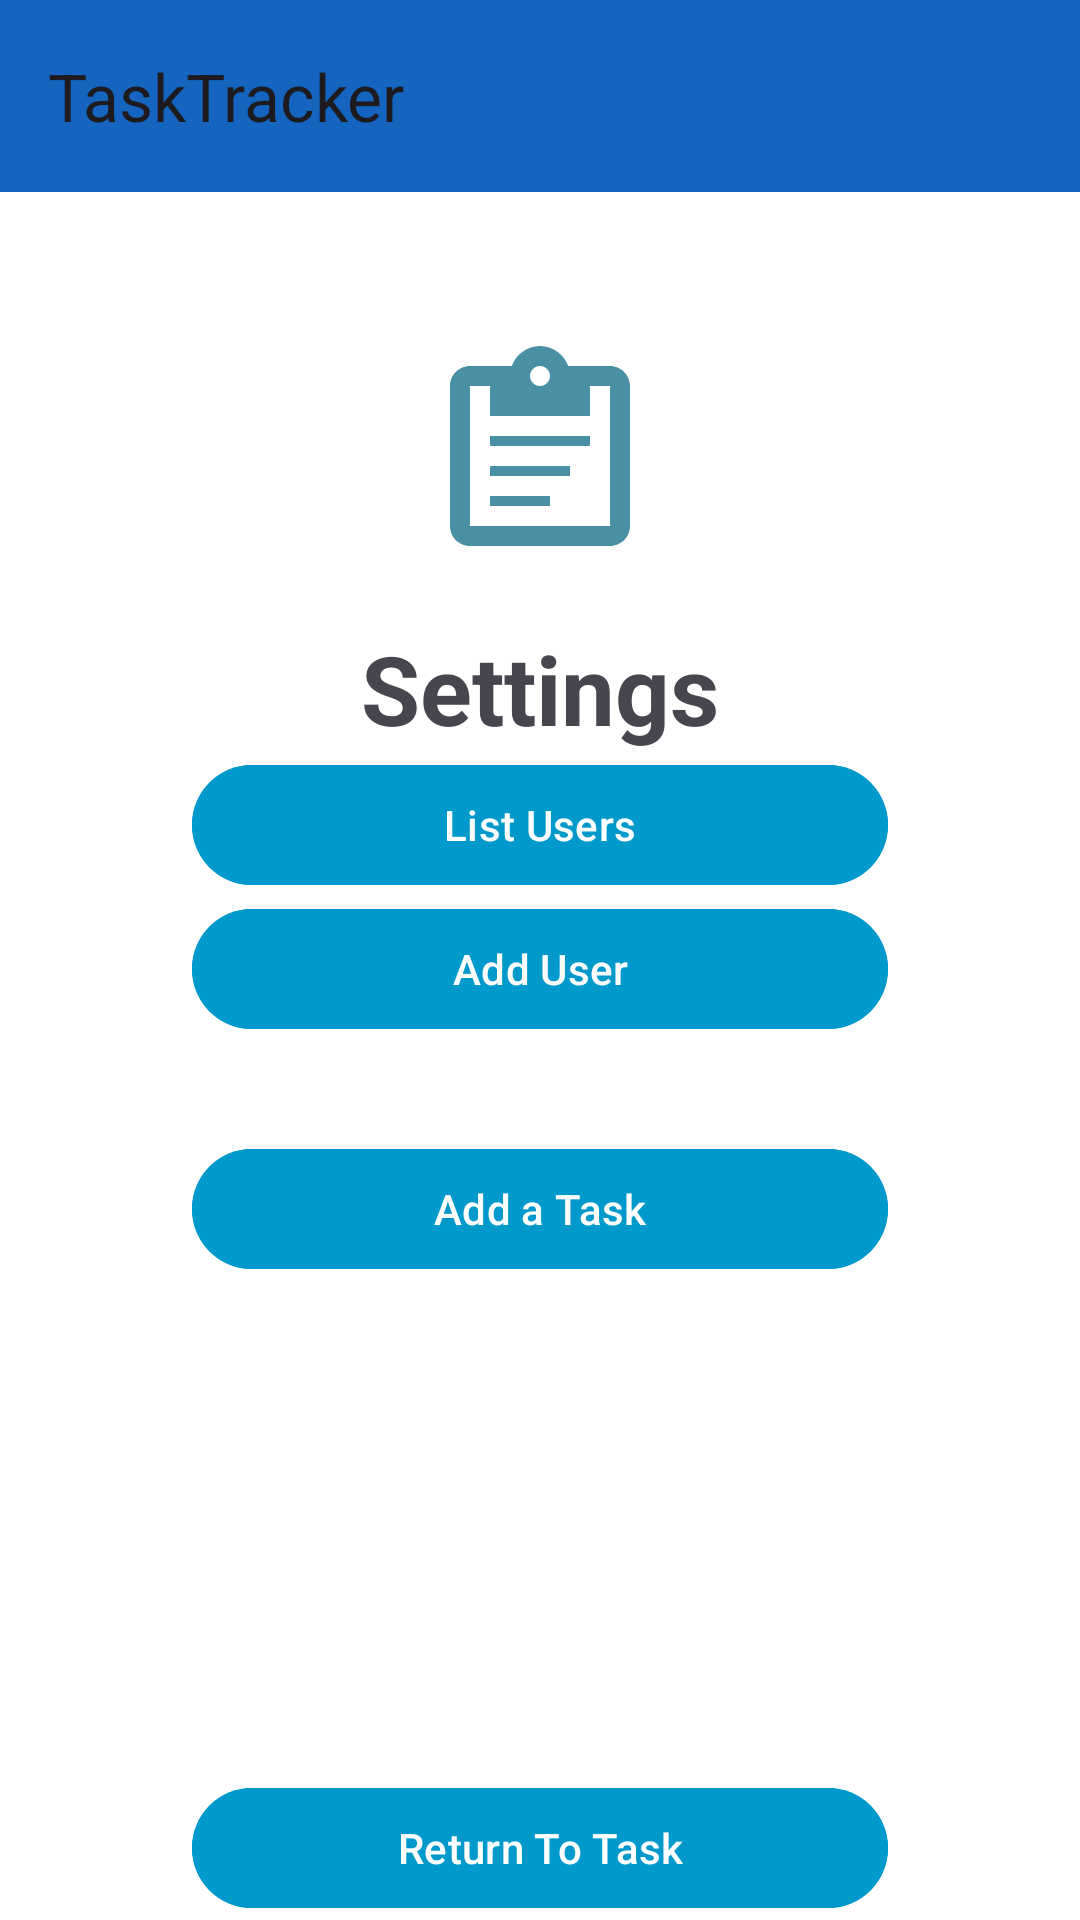

Here is an Android app screen rendered from its layout file. Give the layout XML and the strings, colors and styles it references.
<!-- AndroidManifest.xml: activity theme Theme.ElevateWebSolutions_TaskTracker -->
<!-- res/layout/activity_settings.xml -->
<?xml version="1.0" encoding="utf-8"?>
<androidx.constraintlayout.widget.ConstraintLayout xmlns:android="http://schemas.android.com/apk/res/android"
    xmlns:app="http://schemas.android.com/apk/res-auto"
    xmlns:tools="http://schemas.android.com/tools"
    android:id="@+id/main"
    android:layout_width="match_parent"
    android:layout_height="match_parent"
    tools:context=".SettingsActivity">
    <com.google.android.material.appbar.AppBarLayout
        android:id="@+id/appBarLayout"
        android:layout_width="match_parent"
        android:layout_height="wrap_content"
        android:fitsSystemWindows="true"
        app:layout_constraintTop_toTopOf="parent">

        <androidx.appcompat.widget.Toolbar
            android:id="@+id/toolbar"
            android:layout_width="match_parent"
            android:layout_height="?attr/actionBarSize"
            android:background="?attr/colorPrimary"
            app:popupTheme="@style/ThemeOverlay.AppCompat.Light"
            app:title="TaskTracker" />

    </com.google.android.material.appbar.AppBarLayout>

    <ImageView
        android:id="@+id/settingsLogoImageView"
        android:layout_width="80dp"
        android:layout_height="80dp"
        android:src="@drawable/ic_task_icon"
        app:layout_constraintTop_toBottomOf="@id/appBarLayout"
        app:layout_constraintEnd_toEndOf="parent"
        app:layout_constraintStart_toStartOf="parent"
        android:layout_marginTop="48dp" />


    <TextView
        android:id="@+id/titleSettingsTextView"
        android:layout_width="wrap_content"
        android:layout_height="wrap_content"
        android:layout_marginTop="16dp"
        android:gravity="center"
        android:text="@string/settings"
        android:textSize="32sp"
        android:textStyle="bold"
        app:layout_constraintTop_toBottomOf="@id/settingsLogoImageView"
        app:layout_constraintStart_toStartOf="parent"
        app:layout_constraintEnd_toEndOf="parent" />

    <TextView
        android:layout_width="wrap_content"
        android:layout_height="wrap_content"
        android:layout_marginTop="10dp"/>

    <com.google.android.material.button.MaterialButton
        android:id="@+id/listUserButton"
        android:layout_width="0dp"
        android:layout_height="wrap_content"
        android:layout_marginStart="64dp"
        android:layout_marginEnd="64dp"
        android:text="@string/list_users"
        android:backgroundTint="@android:color/holo_blue_dark"
        android:textColor="@color/white"
        app:cornerRadius="24dp"
        app:layout_constraintTop_toBottomOf="@id/titleSettingsTextView"
        app:layout_constraintStart_toStartOf="parent"
        app:layout_constraintEnd_toEndOf="parent" />

    <com.google.android.material.button.MaterialButton
        android:id="@+id/addUserButton"
        android:layout_width="0dp"
        android:layout_height="wrap_content"
        android:layout_marginStart="64dp"
        android:layout_marginEnd="64dp"
        android:text="@string/add_user"
        android:backgroundTint="@android:color/holo_blue_dark"
        android:textColor="@color/white"
        app:cornerRadius="24dp"
        app:layout_constraintTop_toBottomOf="@id/listUserButton"
        app:layout_constraintStart_toStartOf="parent"
        app:layout_constraintEnd_toEndOf="parent" />

    <com.google.android.material.button.MaterialButton
        android:id="@+id/addTaskButton"
        android:layout_width="0dp"
        android:layout_height="wrap_content"
        android:layout_marginTop="32dp"
        android:layout_marginStart="64dp"
        android:layout_marginEnd="64dp"
        android:text="@string/add_a_task"
        android:backgroundTint="@android:color/holo_blue_dark"
        android:textColor="@color/white"
        app:cornerRadius="24dp"
        app:layout_constraintTop_toBottomOf="@id/addUserButton"
        app:layout_constraintStart_toStartOf="parent"
        app:layout_constraintEnd_toEndOf="parent" />

    <com.google.android.material.button.MaterialButton
        android:id="@+id/returnToTaskButton"
        android:layout_width="0dp"
        android:layout_height="wrap_content"
        android:layout_marginTop="32dp"
        android:layout_marginStart="64dp"
        android:layout_marginEnd="64dp"
        android:text="@string/return_to_task"
        android:backgroundTint="@android:color/holo_blue_dark"
        android:textColor="@color/white"
        app:cornerRadius="24dp"
        app:layout_constraintBottom_toBottomOf="parent"
        app:layout_constraintStart_toStartOf="parent"
        app:layout_constraintEnd_toEndOf="parent" />


</androidx.constraintlayout.widget.ConstraintLayout>
<!-- resources referenced by this layout -->
<resources>
  <!-- drawable ic_task_icon (drawable) -->
  <?xml version="1.0" encoding="utf-8"?>
  <vector xmlns:android="http://schemas.android.com/apk/res/android"
      android:width="24dp"
      android:height="24dp"
      android:viewportWidth="24"
      android:viewportHeight="24"
      android:tint="#4A90A4">
  
      
      <path
          android:fillColor="#4A90A4"
          android:pathData="M19,3h-4.18C14.4,1.84 13.3,1 12,1s-2.4,0.84 -2.82,2H5C3.9,3 3,3.9 3,5v14c0,1.1 0.9,2 2,2h14c1.1,0 2,-0.9 2,-2V5C21,3.9 20.1,3 19,3zM12,3c0.55,0 1,0.45 1,1s-0.45,1 -1,1s-1,-0.45 -1,-1S11.45,3 12,3zM19,19H5V5h2v3h10V5h2V19z"/>
  
      
      <path
          android:fillColor="#2E7D32"
          android:pathData="M7,10h10v1H7z"/>
      <path
          android:fillColor="#2E7D32"
          android:pathData="M7,13h8v1H7z"/>
      <path
          android:fillColor="#2E7D32"
          android:pathData="M7,16h6v1H7z"/>
  
  </vector>
  <string name="add_a_task">Add a Task</string>
  <string name="add_user">Add User</string>
  <string name="list_users">List Users</string>
  <string name="return_to_task">Return To Task</string>
  <string name="settings">Settings</string>
  <style name="Theme.ElevateWebSolutions_TaskTracker" parent="Theme.Material3.DayNight.NoActionBar">
          
          <item name="colorPrimary">#1565C0</item>
          <item name="colorPrimaryVariant">#0D47A1</item>
          <item name="colorOnPrimary">@android:color/white</item>
  
          
          <item name="colorSecondary">#0277BD</item>
          <item name="colorSecondaryVariant">#01579B</item>
          <item name="colorOnSecondary">@android:color/white</item>
  
          
          <item name="colorSurface">#FAFAFA</item>
          <item name="colorOnSurface">#212121</item>
  
          
          <item name="android:colorBackground">#FFFFFF</item>
          <item name="colorOnBackground">#212121</item>
  
          
          <item name="android:statusBarColor">@android:color/transparent</item>
          <item name="android:windowLightStatusBar">true</item>
          <item name="android:windowTranslucentStatus">false</item>
          <item name="android:windowDrawsSystemBarBackgrounds">true</item>
      </style>
  <!-- not gathered from this repository: default colours our renderer supplied (Android Studio template values) -->
  <color name="white">#FFFFFFFF</color>
</resources>
